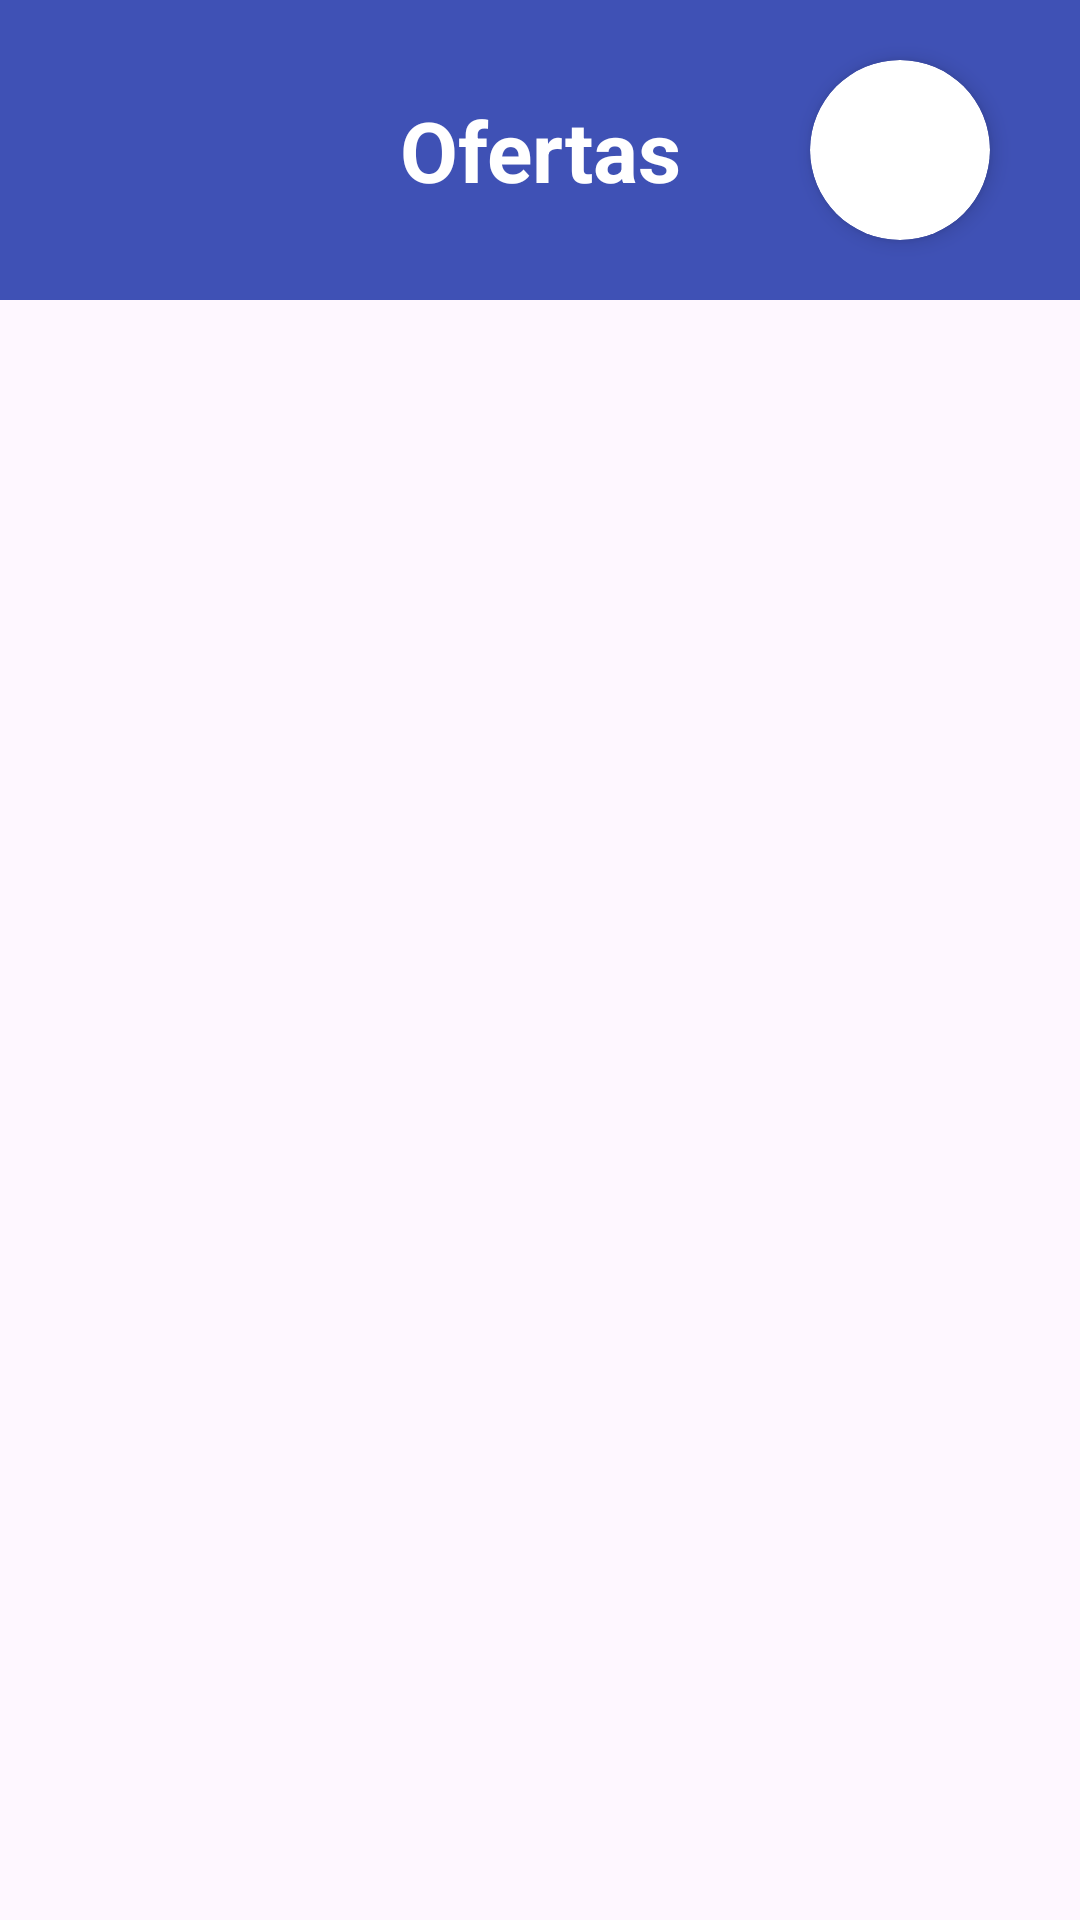

Reconstruct the res/layout file that produces this screen, plus the resources it refers to.
<!-- AndroidManifest.xml: application theme Theme.PepiTalk -->
<!-- res/layout/activity_ver_ofertas.xml -->
<RelativeLayout xmlns:android="http://schemas.android.com/apk/res/android"
    xmlns:app="http://schemas.android.com/apk/res-auto"
    android:layout_width="match_parent"
    android:layout_height="match_parent"
    >

    <com.google.android.material.appbar.MaterialToolbar
        android:id="@+id/toolbarVerOfertas"
        android:layout_width="match_parent"
        android:layout_height="100dp"
        android:layout_alignParentRight="true"
        android:layout_alignParentLeft="true"
        android:layout_alignParentTop="true"
        android:background="@color/azulOscuro"
        android:minHeight="?attr/actionBarSize"
        android:theme="?attr/actionBarTheme"/>

    <TextView
        android:id="@+id/tituloVerOfertas"
        android:layout_width="match_parent"
        android:layout_height="100dp"
        android:text="Ofertas"
        android:textAlignment="center"
        android:textSize="28dp"
        android:textStyle="bold"
        android:textColor="@color/white"
        android:gravity="center"
        />

    <ImageButton
        android:id="@+id/butInicio"
        android:layout_width="wrap_content"
        android:layout_height="100dp"
        android:background="@null"
        app:srcCompat="@drawable/icons8_casa_40"
        android:paddingLeft="30dp"/>

    <androidx.cardview.widget.CardView
        android:layout_width="60dp"
        android:layout_height="60dp"
        android:layout_alignParentEnd="true"
        android:layout_marginEnd="30dp"
        android:layout_marginTop="20dp"
        app:cardCornerRadius="30dp"
        app:cardElevation="4dp"
        android:layout_gravity="center">

        <ImageButton
            android:id="@+id/butPerfil"
            android:layout_width="match_parent"
            android:layout_height="match_parent"
            android:background="@null"
            android:scaleType="centerCrop"
            app:srcCompat="@drawable/m2"/>
    </androidx.cardview.widget.CardView>

    <ListView
        android:id="@+id/ofertas"
        android:layout_width="match_parent"
        android:layout_height="wrap_content"
        android:layout_below="@+id/toolbarVerOfertas"
        ></ListView>

</RelativeLayout>
<!-- resources referenced by this layout -->
<resources>
  <color name="azulOscuro">#3F51B5</color>
  <color name="white">#FFFFFFFF</color>
  <style name="Theme.PepiTalk" parent="Base.Theme.PepiTalk" />
  <style name="Base.Theme.PepiTalk" parent="Theme.Material3.DayNight.NoActionBar">
          
          
      </style>
</resources>
